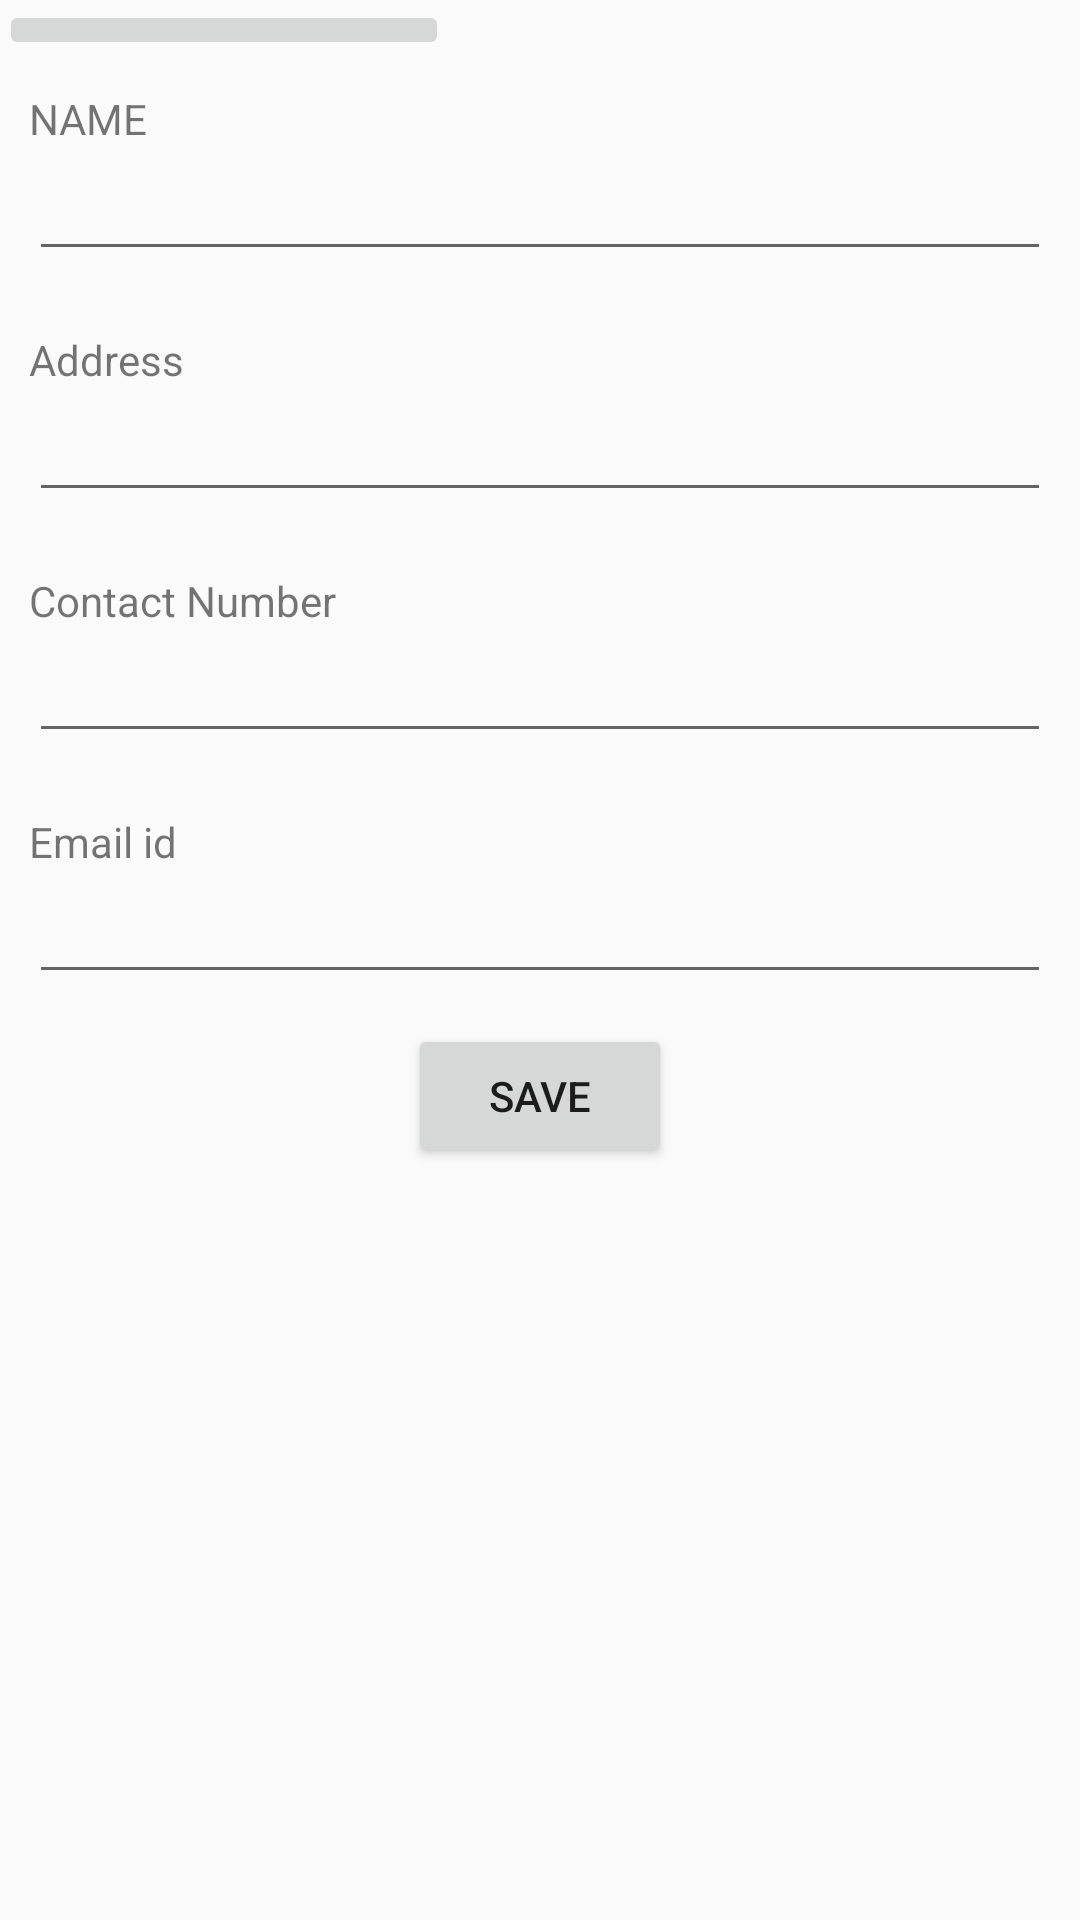

Reconstruct the res/layout file that produces this screen, plus the resources it refers to.
<!-- AndroidManifest.xml: application theme AppTheme -->
<!-- res/layout/activity_indiv_edit.xml -->
<?xml version="1.0" encoding="utf-8"?>

<RelativeLayout xmlns:android="http://schemas.android.com/apk/res/android"
    xmlns:tools="http://schemas.android.com/tools"
    xmlns:app="http://schemas.android.com/apk/res-auto"
    android:id="@+id/activity_indiv_edit"
    android:layout_width="match_parent"
    android:layout_height="match_parent"
    android:paddingBottom="@dimen/activity_vertical_margin"
    android:paddingLeft="@dimen/activity_horizontal_margin"
    android:paddingRight="@dimen/activity_horizontal_margin"
    android:paddingTop="@dimen/activity_vertical_margin"
    tools:context="com.example.dell.fddesign.IndivEdit">

    <ScrollView
        android:layout_width="match_parent"
        android:layout_height="wrap_content">

        <LinearLayout
            android:layout_width="match_parent"
            android:layout_height="wrap_content"
            android:orientation="vertical">

            

            <android.support.v4.widget.NestedScrollView
                android:layout_width="match_parent"
                android:layout_height="wrap_content">

                <ImageButton
                    android:layout_width="150dp"
                    android:layout_height="150dp"
                    android:id="@+id/imageBtn"
                    android:layout_alignParentTop="true"
                    android:layout_alignParentLeft="true"
                    android:layout_alignParentStart="true"
                    android:scaleType="fitXY"
                    android:adjustViewBounds="true"
                    app:srcCompat="@drawable/logo_plain" />

            </android.support.v4.widget.NestedScrollView>


            

            <android.support.v4.widget.NestedScrollView
                android:layout_width="match_parent"
                android:layout_height="wrap_content">

                <TextView
                    android:layout_width="wrap_content"
                    android:layout_height="wrap_content"
                    android:id="@+id/name"
                    android:text="NAME"
                    android:layout_below="@+id/imageBtn"
                    android:layout_marginLeft="10dp"
                    android:layout_marginTop="10dp"
                    android:layout_marginRight="10dp"/>

            </android.support.v4.widget.NestedScrollView>


            <android.support.v4.widget.NestedScrollView
                android:layout_width="match_parent"
                android:layout_height="wrap_content">

                <EditText
                    android:layout_width="match_parent"
                    android:layout_height="wrap_content"
                    android:id="@+id/db_name"
                    android:inputType="textPersonName"
                    android:layout_below="@id/name"
                    android:layout_marginLeft="10dp"
                    android:layout_marginRight="10dp"
                    android:layout_marginBottom="10dp"/>

            </android.support.v4.widget.NestedScrollView>


            

            <android.support.v4.widget.NestedScrollView
                android:layout_width="match_parent"
                android:layout_height="wrap_content">

                <TextView
                    android:layout_width="wrap_content"
                    android:layout_height="wrap_content"
                    android:id="@+id/addr"
                    android:text="Address"
                    android:layout_below="@+id/db_name"
                    android:layout_marginLeft="10dp"
                    android:layout_marginTop="10dp"
                    android:layout_marginRight="10dp"/>

            </android.support.v4.widget.NestedScrollView>

            <android.support.v4.widget.NestedScrollView
                android:layout_width="match_parent"
                android:layout_height="wrap_content">

                <EditText
                    android:layout_width="match_parent"
                    android:layout_height="wrap_content"
                    android:id="@+id/db_addr"
                    android:inputType="textPostalAddress"
                    android:layout_below="@id/addr"
                    android:layout_marginLeft="10dp"
                    android:layout_marginRight="10dp"
                    android:layout_marginBottom="10dp"/>

            </android.support.v4.widget.NestedScrollView>


            

            <android.support.v4.widget.NestedScrollView
                android:layout_width="match_parent"
                android:layout_height="wrap_content">

                <TextView
                    android:layout_width="wrap_content"
                    android:layout_height="wrap_content"
                    android:id="@+id/pno"
                    android:text="Contact Number"
                    android:layout_below="@id/db_addr"
                    android:layout_marginLeft="10dp"
                    android:layout_marginTop="10dp"
                    android:layout_marginRight="10dp"/>

            </android.support.v4.widget.NestedScrollView>

            <android.support.v4.widget.NestedScrollView
                android:layout_width="match_parent"
                android:layout_height="wrap_content">

                <EditText
                    android:layout_width="match_parent"
                    android:layout_height="wrap_content"
                    android:id="@+id/db_pno"
                    android:inputType="phone"
                    android:layout_below="@+id/pno"
                    android:layout_marginLeft="10dp"
                    android:layout_marginRight="10dp"
                    android:layout_marginBottom="10dp"/>

            </android.support.v4.widget.NestedScrollView>


            

            <android.support.v4.widget.NestedScrollView
                android:layout_width="match_parent"
                android:layout_height="wrap_content">

                <TextView
                    android:layout_width="wrap_content"
                    android:layout_height="wrap_content"
                    android:id="@+id/eid"
                    android:text="Email id"
                    android:layout_below="@+id/db_pno"
                    android:layout_marginLeft="10dp"
                    android:layout_marginTop="10dp"
                    android:layout_marginRight="10dp" />

            </android.support.v4.widget.NestedScrollView>

            <android.support.v4.widget.NestedScrollView
                android:layout_width="match_parent"
                android:layout_height="wrap_content">

                <EditText
                    android:layout_width="match_parent"
                    android:layout_height="wrap_content"
                    android:id="@+id/db_eid"
                    android:inputType="textEmailAddress"
                    android:layout_below="@id/eid"
                    android:layout_marginLeft="10dp"
                    android:layout_marginRight="10dp"
                    android:layout_marginBottom="10dp"/>

            </android.support.v4.widget.NestedScrollView>


            <android.support.v4.widget.NestedScrollView
                android:layout_width="match_parent"
                android:layout_height="wrap_content">

                <Button
                    android:layout_width="wrap_content"
                    android:layout_height="wrap_content"
                    android:id="@+id/submitBtn"
                    android:text="SAVE"
                    android:layout_gravity="center_horizontal"/>

            </android.support.v4.widget.NestedScrollView>

        </LinearLayout>

    </ScrollView>

</RelativeLayout>
<!-- resources referenced by this layout -->
<resources>
  <!-- drawable logo_plain: png bitmap (drawable, 37566 bytes) -->
  <style name="AppTheme" parent="Theme.AppCompat.Light.DarkActionBar">
  
          
          <item name="colorPrimary">#d50000</item>
          <item name="colorPrimaryDark">@color/colorPrimaryDark</item>
          <item name="colorAccent">@color/red</item>
      </style>
  <color name="colorPrimaryDark">#303F9F</color>
  <color name="red">#d32f2f</color>
</resources>
